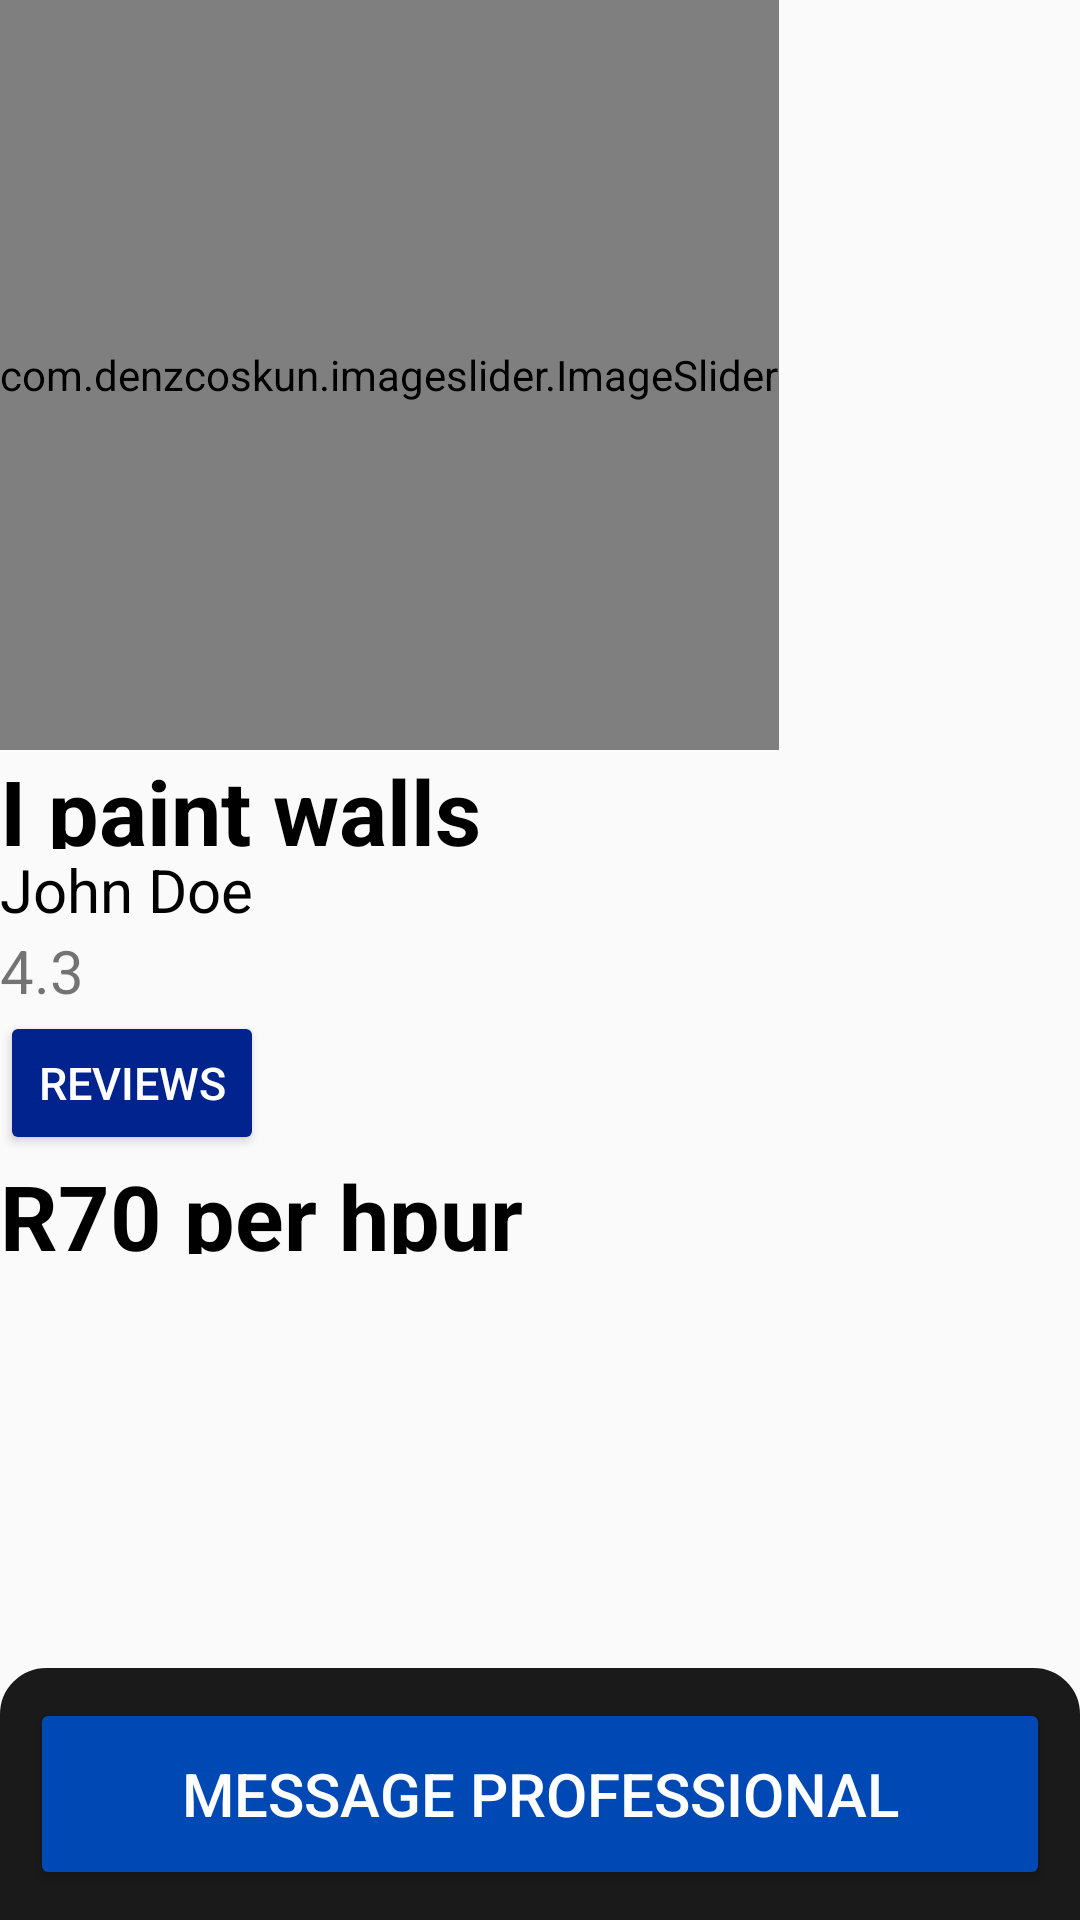

Write the Android layout XML for this screen, with the resource values it uses.
<!-- AndroidManifest.xml: application theme Theme.ZHackathon -->
<!-- res/layout/activity_job_offer.xml -->
<?xml version="1.0" encoding="utf-8"?>
<RelativeLayout xmlns:android="http://schemas.android.com/apk/res/android"
    xmlns:app="http://schemas.android.com/apk/res-auto"
    xmlns:tools="http://schemas.android.com/tools"
    android:id="@+id/main"
    android:layout_width="match_parent"
    android:layout_height="match_parent"
    tools:context=".JobOffer">



    <com.denzcoskun.imageslider.ImageSlider
        android:id="@+id/image_slider1"
        android:layout_width="wrap_content"
        android:layout_height="250dp"
        app:iss_auto_cycle="false"
        app:iss_text_align="CENTER"
        app:iss_placeholder="@drawable/placeholder"
        app:iss_selected_dot="@drawable/default_selected_dot"
        app:iss_unselected_dot="@drawable/default_unselected_dot"
        />

    <RelativeLayout
        android:layout_width="match_parent"
        android:layout_height="wrap_content"
        android:layout_below="@id/image_slider1"
        android:layout_above="@id/bottom_layout">

        <RelativeLayout
            android:layout_width="wrap_content"
            android:layout_height="wrap_content"
            android:id="@+id/title_rec">
            <TextView
                android:id="@+id/title"
                android:layout_width="wrap_content"
                android:layout_height="33dp"
                android:text="I paint walls"
                android:textColor="@color/black"
                android:textStyle="bold"
                android:textSize="30dp">
            </TextView>


        </RelativeLayout>

        <RelativeLayout
            android:id="@+id/des_rec"
            android:layout_width="match_parent"
            android:layout_height="wrap_content"
            android:layout_below="@+id/title_rec">
            <TextView
                android:id="@+id/description"
                android:layout_width="match_parent"
                android:layout_height="wrap_content"
                android:text="John Doe"
                android:textColor="@color/black"
                android:textSize="20dp">
            </TextView>
        </RelativeLayout>


        <RelativeLayout
            android:id="@+id/rating_rec"
            android:layout_width="match_parent"
            android:layout_height="wrap_content"
            android:layout_below="@+id/des_rec">

            <TextView
                android:id="@+id/rating"
                android:layout_width="wrap_content"
                android:layout_height="wrap_content"
                android:text="4.3"
                android:textSize="20dp"
                ></TextView>
            ></RelativeLayout>

        <RelativeLayout
            android:id="@+id/rev_rec"
            android:layout_width="wrap_content"
            android:layout_height="wrap_content"
            android:layout_below="@+id/rating_rec">
            <Button
                android:layout_width="wrap_content"
                android:layout_height="wrap_content"
                android:text="Reviews"
                android:textSize="15dp"
                android:id="@+id/rev"
                android:backgroundTint="@color/secondary"
                android:textColor="@color/white">

            </Button>
            <TextView
                android:id="@+id/price"
                android:layout_width="wrap_content"
                android:layout_height="33dp"
                android:text="R70 per hpur"
                android:layout_below="@+id/rev"
                android:textColor="@color/black"
                android:textStyle="bold"
                android:textSize="30dp">
            </TextView>

        </RelativeLayout>

    </RelativeLayout>


    <RelativeLayout
        android:layout_width="match_parent"
        android:layout_height="84dp"
        android:padding="10dp"
        android:layout_alignParentBottom="true"
        android:background="@drawable/bottom_rec"
        android:backgroundTint="#1A1A1A"
        android:id="@+id/bottom_layout">

        <Button
            android:id="@+id/msg"
            android:layout_width="match_parent"
            android:layout_height="match_parent"
            android:text="Message Professional"
            android:textSize="20dp"
            android:textColor="@color/white"
            android:backgroundTint="@color/primary">
        </Button>
    </RelativeLayout>
</RelativeLayout>
<!-- resources referenced by this layout -->
<resources>
  <color name="black">#FF000000</color>
  <color name="primary">#0048B3</color>
  <color name="secondary">#00238D</color>
  <color name="white">#FFFFFFFF</color>
  <!-- drawable bottom_rec (drawable) -->
  <?xml version="1.0" encoding="utf-8"?>
  <shape android:shape="rectangle" xmlns:android="http://schemas.android.com/apk/res/android">
  
      <stroke android:width="1dp" android:color="@color/white"/>
      <corners android:radius="15dp"
          android:bottomLeftRadius="0dp"
          android:bottomRightRadius="0dp"/>
      <solid android:color="@color/white"/>
  </shape>
  <style name="Theme.ZHackathon" parent="Base.Theme.ZHackathon" />
  <style name="Base.Theme.ZHackathon" parent="Theme.AppCompat.Light.NoActionBar">
          
          
      </style>
</resources>
